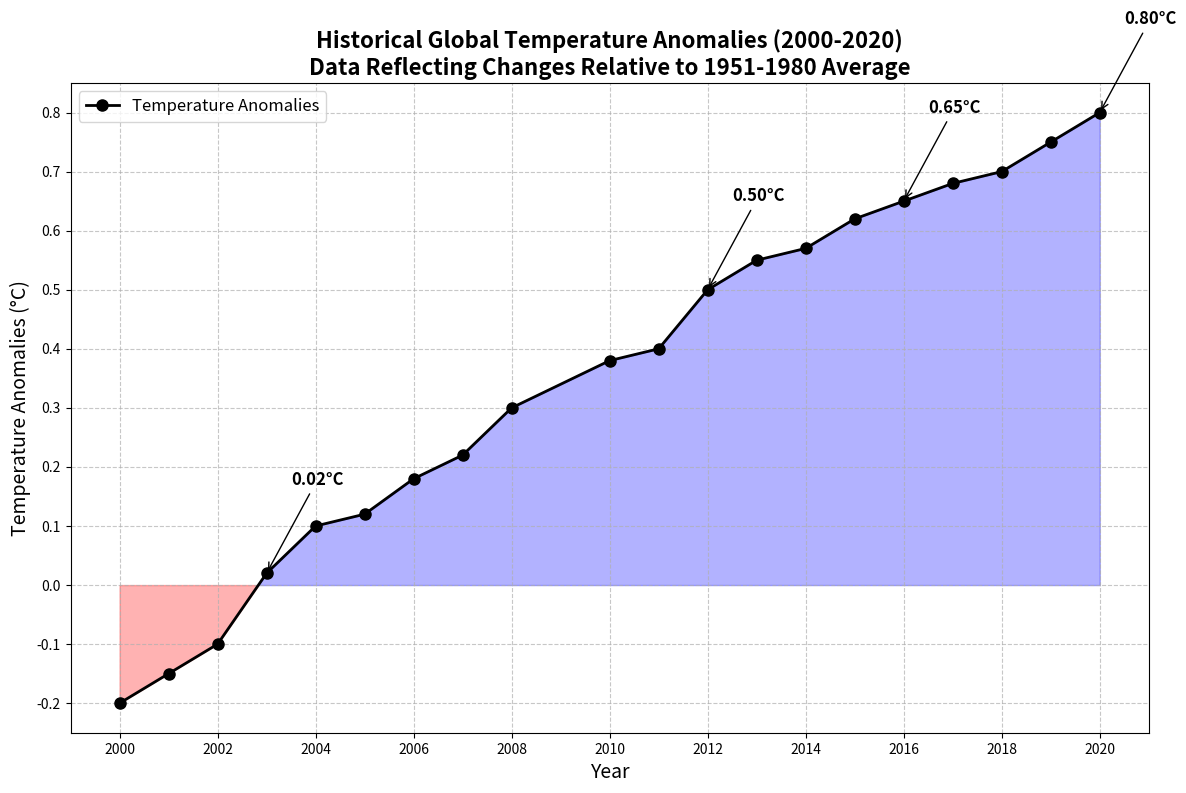

This figure's Python source:
import matplotlib.pyplot as plt
import numpy as np

years = np.array([2000, 2001, 2002, 2003, 2004, 2005, 2006, 2007, 2008, 
                  2010, 2011, 2012, 2013, 2014, 2015, 2016, 2017, 2018, 2019, 2020])

temperature_anomalies = np.array([-0.2, -0.15, -0.1, 0.02, 0.1, 0.12, 0.18, 0.22, 0.3, 
                                  0.38, 0.4, 0.5, 0.55, 0.57, 0.62, 0.65, 0.68, 0.7, 0.75, 0.8])

# Shuffle the colors
colors = np.where(temperature_anomalies < 0, 'red', 'blue')

fig, ax = plt.subplots(figsize=(12, 8))

ax.plot(years, temperature_anomalies, marker='o', linestyle='-', color='black', linewidth=2, markersize=8, label='Temperature Anomalies')

# Color swapping applied here
ax.fill_between(years, temperature_anomalies, where=(temperature_anomalies < 0), color='red', alpha=0.3, interpolate=True)
ax.fill_between(years, temperature_anomalies, where=(temperature_anomalies >= 0), color='blue', alpha=0.3, interpolate=True)

ax.set_title("Historical Global Temperature Anomalies (2000-2020)\nData Reflecting Changes Relative to 1951-1980 Average", fontsize=16, fontweight='bold')
ax.set_xlabel("Year", fontsize=14)
ax.set_ylabel("Temperature Anomalies (°C)", fontsize=14)
ax.set_xticks(np.arange(2000, 2021, 2))
ax.set_yticks(np.arange(-0.2, 0.9, 0.1))
ax.grid(True, linestyle='--', alpha=0.7)
ax.legend(loc="upper left", fontsize=12)

significant_points = [2003, 2012, 2016, 2020]
for sp in significant_points:
    if sp in years:
        sp_index = np.where(years == sp)[0][0]
        ax.annotate(f'{temperature_anomalies[sp_index]:.2f}°C', 
                    xy=(sp, temperature_anomalies[sp_index]), 
                    xytext=(sp+0.5, temperature_anomalies[sp_index]+0.15),
                    arrowprops=dict(facecolor='black', arrowstyle='->'),
                    fontsize=12, fontweight='bold')

plt.tight_layout()
plt.show()
